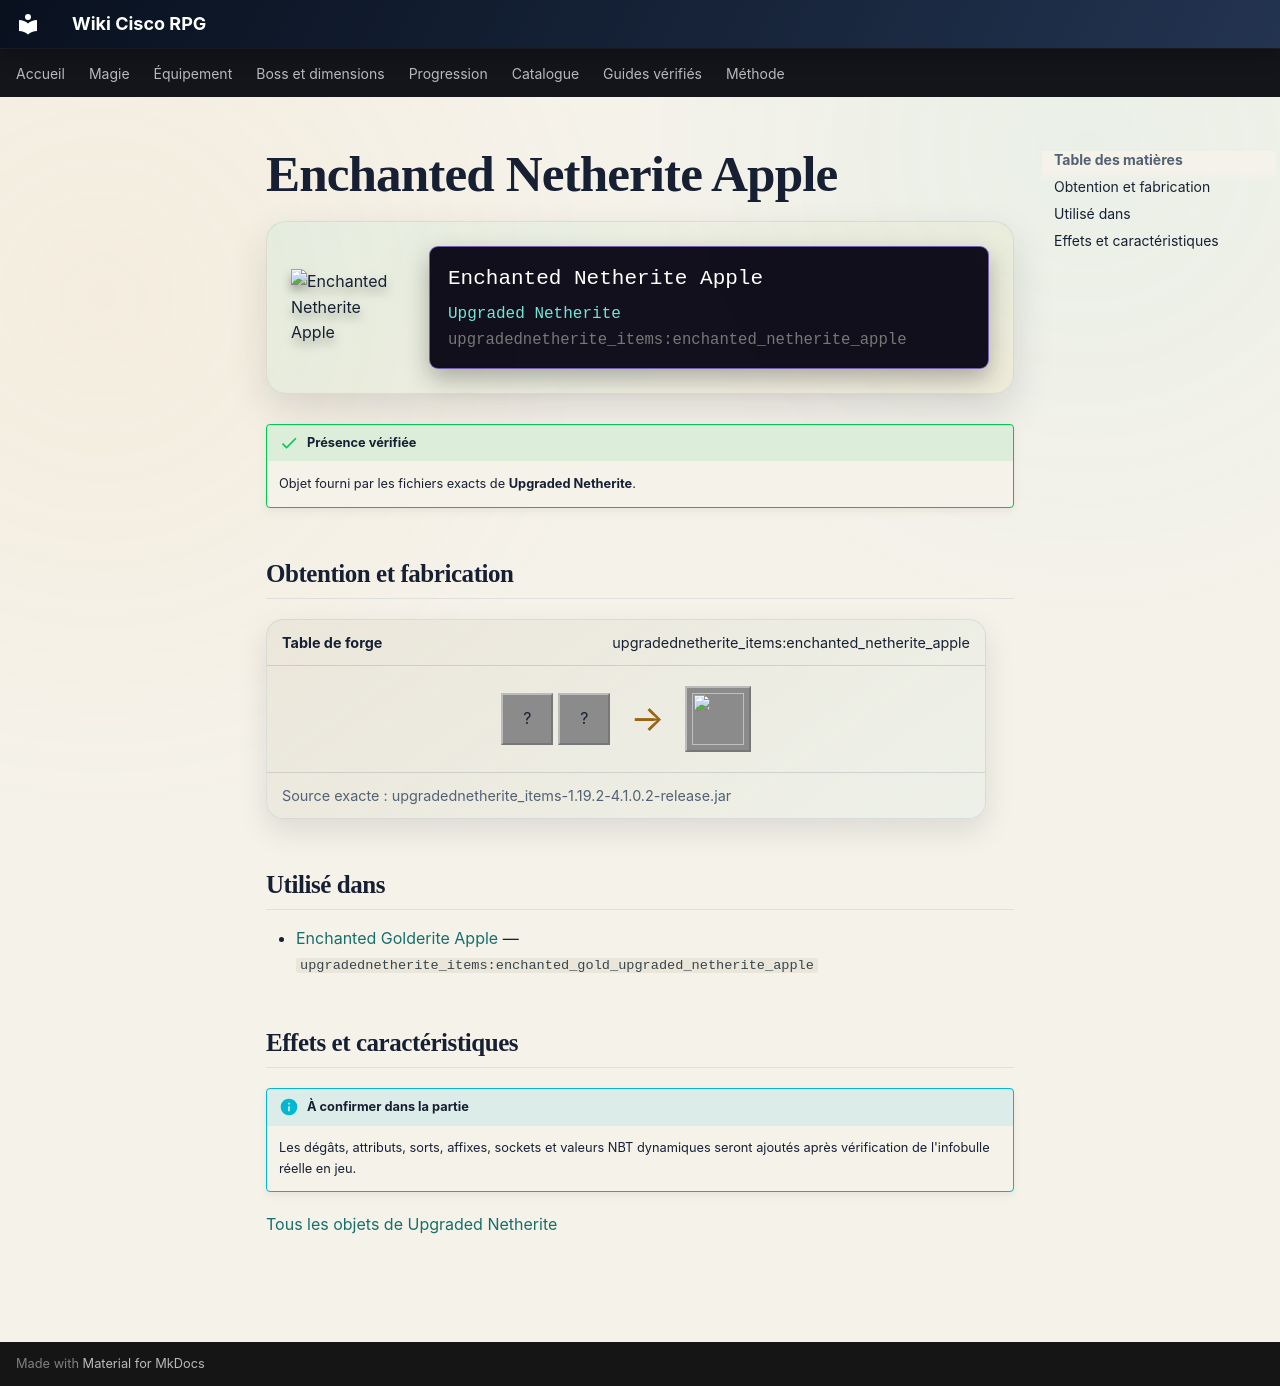

repository: Kloups-Dev/wiki-cisco-rpg · page: catalogue/objets/upgradednetherite_items/enchanted_netherite_apple/index.html · generator: mkdocs

# Enchanted Netherite Apple

<div class="mc-item-showcase">
<img class="mc-item-icon" src="../../../../assets/generated/items/upgradednetherite_items/enchanted_netherite_apple.png" alt="Enchanted Netherite Apple">
<div class="mc-tooltip-card">
<div class="mc-tooltip-card__name">Enchanted Netherite Apple</div>
<div class="mc-tooltip-card__mod">Upgraded Netherite</div>
<div class="mc-tooltip-card__id">upgradednetherite_items:enchanted_netherite_apple</div>
</div>
</div>

!!! success "Présence vérifiée"
    Objet fourni par les fichiers exacts de **Upgraded Netherite**.

## Obtention et fabrication

<div class="jei-recipe"><div class="jei-recipe__head"><strong>Table de forge</strong><span>upgradednetherite_items:enchanted_netherite_apple</span></div><div class="jei-recipe__body"><div class="jei-inputs"><span class="jei-slot" title="Enchanted Golden Apple (minecraft:enchanted_golden_apple)">?</span><span class="jei-slot" title="Netherite Ingot (minecraft:netherite_ingot)">?</span></div><span class="jei-arrow">→</span><span class="jei-slot jei-slot--result"><img src="../../../../assets/generated/items/upgradednetherite_items/enchanted_netherite_apple.png" alt=""></span></div><div class="jei-recipe__source">Source exacte : upgradednetherite_items-1.19.2-4.1.0.2-release.jar</div></div>

## Utilisé dans

- [Enchanted Golderite Apple](../../../catalogue/objets/upgradednetherite_items/enchanted_gold_upgraded_netherite_apple.md) — <code>upgradednetherite_items:enchanted_gold_upgraded_netherite_apple</code>

## Effets et caractéristiques

!!! info "À confirmer dans la partie"
    Les dégâts, attributs, sorts, affixes, sockets et valeurs NBT dynamiques seront ajoutés après vérification de l'infobulle réelle en jeu.

[Tous les objets de Upgraded Netherite](../../../contenu/upgraded-netherite.md)
